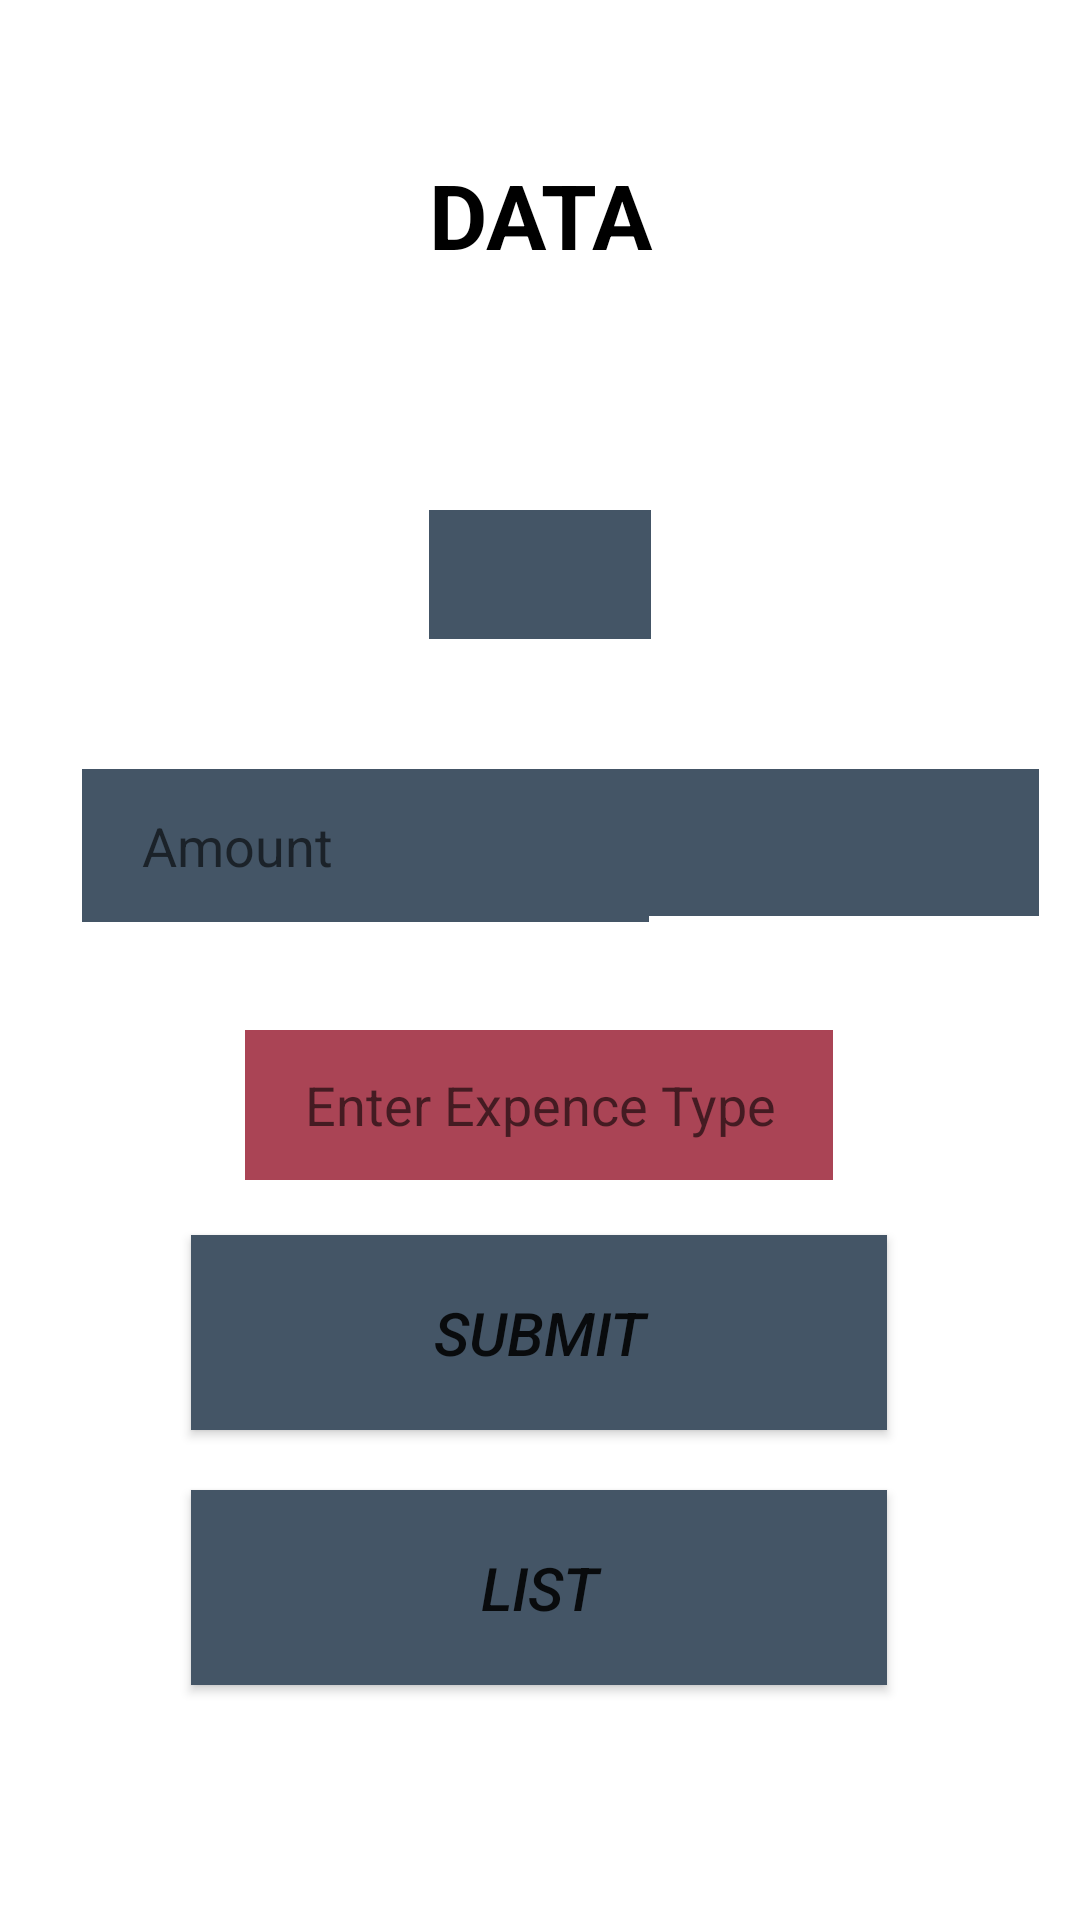

This screen was rendered from an Android layout file. Write that file and the resources it references.
<!-- AndroidManifest.xml: application theme Theme.VettiSelavu -->
<!-- res/layout/activity_main.xml -->
<?xml version="1.0" encoding="utf-8"?>
<androidx.constraintlayout.widget.ConstraintLayout
    xmlns:android="http://schemas.android.com/apk/res/android"
    xmlns:app="http://schemas.android.com/apk/res-auto"
    xmlns:tools="http://schemas.android.com/tools"
    android:layout_width="match_parent"
    android:layout_height="match_parent"
    tools:context=".MainActivity">

    <TextView
        android:layout_width="141dp"
        android:layout_height="41dp"
        android:gravity="center"
        android:text="Data"
        android:textAllCaps="true"
        android:textColor="@color/black"
        android:textSize="30dp"
        android:textStyle="bold"
        app:layout_constraintBottom_toBottomOf="parent"
        app:layout_constraintEnd_toEndOf="parent"
        app:layout_constraintStart_toStartOf="parent"
        app:layout_constraintTop_toTopOf="parent"
        app:layout_constraintVertical_bias="0.085"></TextView>

    <EditText
        android:id="@+id/amount1"
        android:layout_width="189dp"
        android:layout_height="51dp"
        android:background="#456"
        app:layout_constraintBottom_toBottomOf="parent"
        app:layout_constraintEnd_toEndOf="parent"
        android:inputType="number"
        android:hint="Amount"
        android:paddingLeft="20dp"
        app:layout_constraintHorizontal_bias="0.16"
        app:layout_constraintStart_toStartOf="parent"
        app:layout_constraintTop_toTopOf="parent"
        app:layout_constraintVertical_bias="0.435"
        tools:ignore="MissingConstraints"></EditText>

    <EditText
        android:id="@+id/extra_expence1"
        android:layout_width="196dp"
        android:layout_height="50dp"
        android:hint="Enter Expence Type"
        android:paddingLeft="20dp"
        android:background="#a45"
        app:layout_constraintBottom_toBottomOf="parent"
        app:layout_constraintEnd_toEndOf="parent"
        app:layout_constraintHorizontal_bias="0.497"
        app:layout_constraintStart_toStartOf="parent"
        app:layout_constraintTop_toTopOf="parent"
        app:layout_constraintVertical_bias="0.582"
        tools:ignore="MissingConstraints"></EditText>

    <Button
        android:id="@+id/submit1"
        android:layout_width="232dp"
        android:layout_height="65dp"
        android:background="#456"
        android:text="Submit"
        android:textSize="20dp"
        android:textStyle="italic"
        app:layout_constraintBottom_toBottomOf="parent"
        app:layout_constraintEnd_toEndOf="parent"
        app:layout_constraintHorizontal_bias="0.497"
        app:layout_constraintStart_toStartOf="parent"
        app:layout_constraintTop_toTopOf="parent"
        app:layout_constraintVertical_bias="0.716"
        tools:ignore="MissingConstraints"></Button>

    <Button
        android:id="@+id/submit2"
        android:layout_width="232dp"
        android:layout_height="65dp"
        android:background="#456"
        android:text="List"
        android:textSize="20dp"
        android:textStyle="italic"
        app:layout_constraintBottom_toBottomOf="parent"
        app:layout_constraintEnd_toEndOf="parent"
        app:layout_constraintHorizontal_bias="0.497"
        app:layout_constraintStart_toStartOf="parent"
        app:layout_constraintTop_toTopOf="parent"
        app:layout_constraintVertical_bias="0.864"
        tools:ignore="MissingConstraints"></Button>

    <Spinner
        android:id="@+id/mode_of_transaction1"
        android:layout_width="74dp"
        android:layout_height="43dp"
        android:background="#456"
        app:layout_constraintBottom_toBottomOf="parent"
        app:layout_constraintEnd_toEndOf="parent"
        app:layout_constraintStart_toStartOf="parent"
        app:layout_constraintTop_toTopOf="parent"
        app:layout_constraintVertical_bias="0.285"
        tools:ignore="MissingConstraints"></Spinner>

    <Spinner
        android:id="@+id/expence_type1"
        android:layout_width="133dp"
        android:layout_height="49dp"
        android:background="#456"
        app:layout_constraintBottom_toBottomOf="parent"
        app:layout_constraintEnd_toEndOf="parent"
        app:layout_constraintHorizontal_bias="0.94"
        app:layout_constraintStart_toStartOf="parent"
        app:layout_constraintTop_toTopOf="parent"
        app:layout_constraintVertical_bias="0.434"
        tools:ignore="MissingConstraints"></Spinner>

</androidx.constraintlayout.widget.ConstraintLayout>
<!-- resources referenced by this layout -->
<resources>
  <style name="Theme.VettiSelavu" parent="Theme.MaterialComponents.DayNight.DarkActionBar">
          
          <item name="colorPrimary">@color/purple_500</item>
          <item name="colorPrimaryVariant">@color/purple_700</item>
          <item name="colorOnPrimary">@color/white</item>
          
          <item name="colorSecondary">@color/teal_200</item>
          <item name="colorSecondaryVariant">@color/teal_700</item>
          <item name="colorOnSecondary">@color/black</item>
          
          <item name="android:statusBarColor" tools:targetApi="l">?attr/colorPrimaryVariant</item>
          
      </style>
  <!-- not gathered from this repository: default colours our renderer supplied (Android Studio template values) -->
  <color name="purple_500">#FF6200EE</color>
  <color name="purple_700">#FF3700B3</color>
  <color name="teal_200">#FF03DAC5</color>
  <color name="teal_700">#FF018786</color>
  <color name="black">#FF000000</color>
  <color name="white">#FFFFFFFF</color>
</resources>
